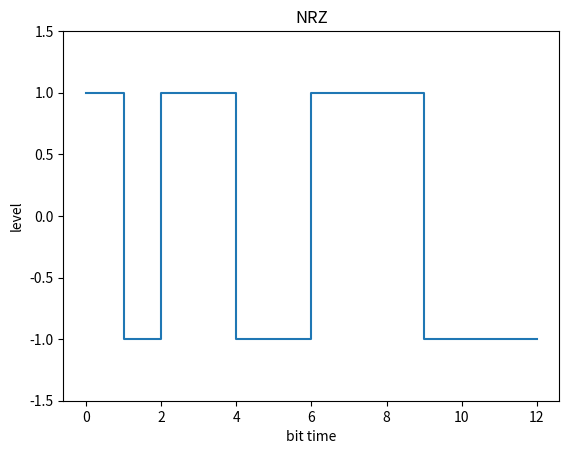
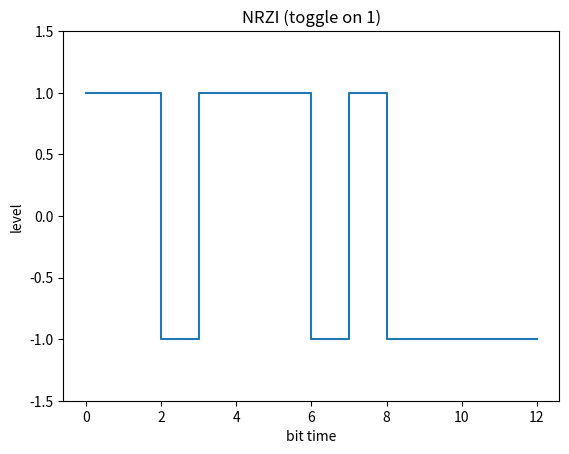
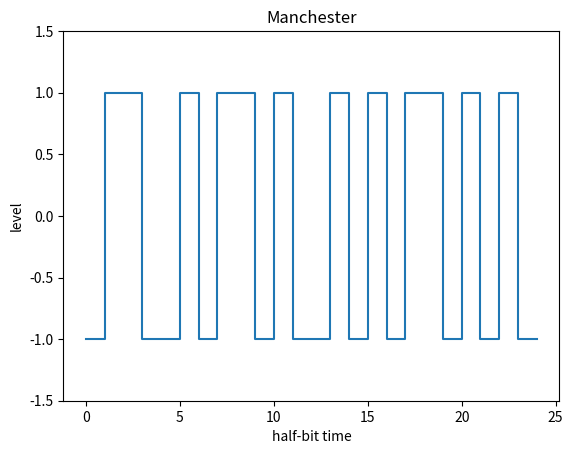

The script that saved these images, in order:
import sys
import matplotlib.pyplot as plt

def bits_from_arg():
    if len(sys.argv) > 1:
        s = sys.argv[1].strip()
        return [1 if ch == "1" else 0 for ch in s]
    return [1,0,1,1,0,0,1,1,1,0,0,0]

def nrz(bits):
    levels = []
    for b in bits:
        levels.append(1 if b == 1 else -1)
    return levels

def nrzi(bits, start_level=-1):
    level = start_level
    levels = []
    for b in bits:
        if b == 1:
            level *= -1
        levels.append(level)
    return levels

def manchester(bits):
    # convention: 0 = high->low, 1 = low->high (can vary; we fix one)
    half_levels = []
    for b in bits:
        if b == 0:
            half_levels.extend([1, -1])
        else:
            half_levels.extend([-1, 1])
    return half_levels

def step_plot(levels, title, half=False):
    if half:
        x = [i for i in range(len(levels) + 1)]
        y = levels + [levels[-1]]
        plt.figure()
        plt.step(x, y, where="post")
        plt.ylim(-1.5, 1.5)
        plt.title(title)
        plt.xlabel("half-bit time")
        plt.ylabel("level")
        return

    x = [i for i in range(len(levels) + 1)]
    y = levels + [levels[-1]]
    plt.figure()
    plt.step(x, y, where="post")
    plt.ylim(-1.5, 1.5)
    plt.title(title)
    plt.xlabel("bit time")
    plt.ylabel("level")

def main():
    bits = bits_from_arg()
    print("Bits:", "".join(str(b) for b in bits))

    step_plot(nrz(bits), "NRZ")
    step_plot(nrzi(bits), "NRZI (toggle on 1)")
    step_plot(manchester(bits), "Manchester", half=True)

    plt.show()

if __name__ == "__main__":
    main()
